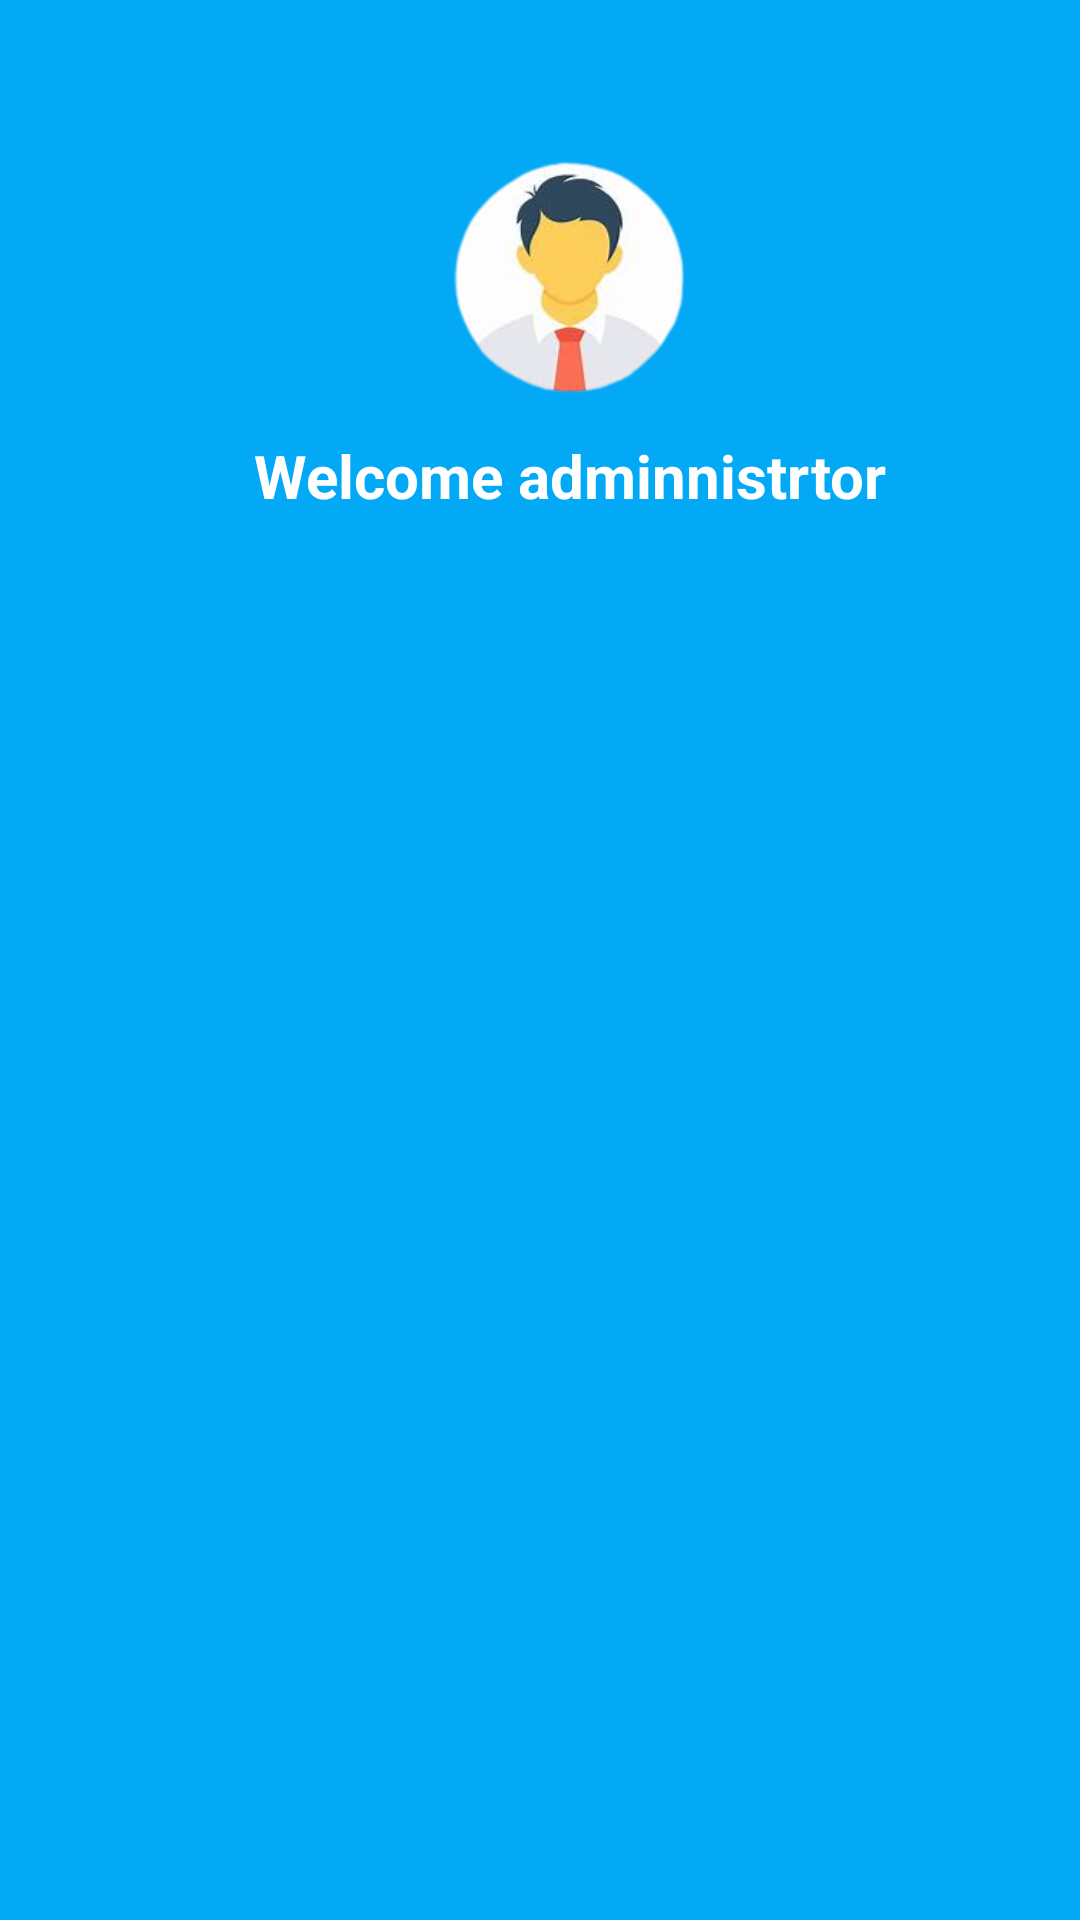

Android layout source for this screen:
<!-- AndroidManifest.xml: application theme Theme.Thanhptph39011_MOB2041_Asm -->
<!-- res/layout/header.xml -->
<?xml version="1.0" encoding="utf-8"?>
<LinearLayout xmlns:android="http://schemas.android.com/apk/res/android"
    android:layout_width="match_parent"
    android:layout_height="200dp"
   android:background="#03A9F4"
    android:gravity="center_horizontal"
    android:orientation="vertical">
<ImageView
    android:layout_width="105dp"
    android:layout_height="105dp"
    android:layout_marginLeft="10dp"
    android:src="@drawable/person"
    android:layout_marginTop="40dp"/>
    <TextView
        android:layout_width="wrap_content"
        android:layout_height="wrap_content"
        android:layout_marginLeft="10dp"
        android:text="Welcome adminnistrtor"
        android:textColor="@color/white"
        android:textSize="20dp"
        android:textStyle="bold"
        android:layout_marginBottom="10dp"/>

</LinearLayout>
<!-- resources referenced by this layout -->
<resources>
  <!-- drawable person: png bitmap (drawable, 28807 bytes) -->
  <style name="Theme.Thanhptph39011_MOB2041_Asm" parent="Base.Theme.Thanhptph39011_MOB2041_Asm" />
  <style name="Base.Theme.Thanhptph39011_MOB2041_Asm" parent="Theme.AppCompat.DayNight.NoActionBar">
          
          
      </style>
  <!-- not gathered from this repository: default colours our renderer supplied (Android Studio template values) -->
  <color name="white">#FFFFFFFF</color>
</resources>
